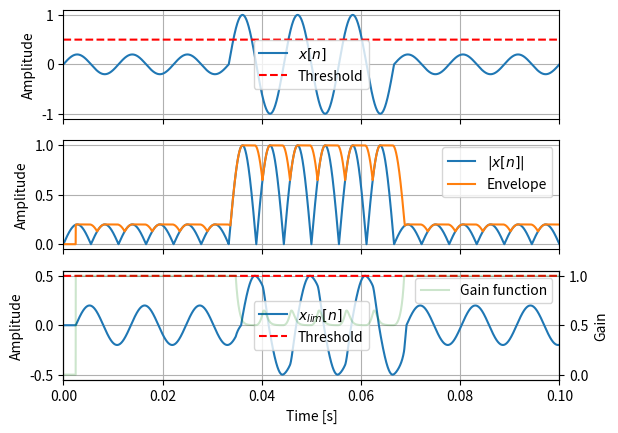

This chart was generated by the following Python code:
import numpy as np
import matplotlib.pyplot as plt
#=============================================================

#Implement a basic hard-clipping limiter with:
#-a lookahead delay
#-a max filter to estimate the envelope

#Base on the paper:
# Smoothing of the Control Signal without Clipped Output in 
# Digital Peak Limiters
#=============================================================
#create a sinus signal modulated in amplitude by a step signal

t_max = 0.1
t_step_start = t_max/3
t_step_stop  = 2*t_max/3
step_amp = 0.2

Fs = 44100
t = np.arange(0, t_max, 1/Fs)
n = np.arange(0, len(t))

f = 3/t_step_start
x = np.sin(2*np.pi*f*t)
x = x*(step_amp + (1-step_amp)*(n>=t_step_start*Fs)*(n<=t_step_stop*Fs))

#=============================================================

#Define Limiter Threshold
thres = 0.5


#Envelope estimation parameters
attack_time   = 0.0005
release_time  = 0.04

overshoot = 1.01
N = int((attack_time)*5* Fs) #delay in samples
beta = (1-overshoot)**(N+1)#1 - 1/overshoot
print(N)

a = 1 - 10**(np.log10((overshoot-1)/overshoot)/(N+1))


x_peak = np.zeros_like(x)
x_lim  = np.zeros_like(x)
e_max  = np.zeros_like(x)
x_max  = np.zeros_like(x)
g      = np.zeros_like(x)
c      = np.zeros_like(x)

for n in range(N, len(x)): #start from N to avoid problems with the buffer
    x_buff = x[n-N]

    #envelope estimation
    abs_x = np.abs(x[n])

    c[n] = np.maximum(abs_x, (abs_x - beta*e_max[n-1])/(1-beta))

    #apply statistic max filter on c from n-N to n
    x_max[n] = np.max(c[n-N:n+1])

    e_max[n] = (1 - a) * e_max[n-1] + a * x_max[n]

    #gain function -> hard clipping
    g[n] = np.minimum(1, thres / e_max[n])

    x_lim[n] = x_buff * g[n]


#=============================================================

fig, ax = plt.subplots(3, 1, sharex=True)

ax[0].plot(t, x, label=r'$x[n]$')
ax[0].plot(t, thres*np.ones_like(t), 'r--', label='Threshold')

ax[1].plot(t, np.abs(x), label=r'$|x[n]|$')
ax[1].plot(t, x_max, label='Envelope')

ax[2].plot(t, x_lim, label=r'$x_{lim}[n]$')
ax[2].plot(t, thres*np.ones_like(t), 'r--', label='Threshold')
ax[2].set(xlabel='Time [s]')

ax2twin = ax[2].twinx()
ax2twin.plot(t, g, 'g',alpha=0.2, label='Gain function')
ax2twin.set(ylabel='Gain')
ax2twin.legend(loc='upper right')

for i in range(3):
    ax[i].set(ylabel='Amplitude')
    ax[i].legend()
    ax[i].grid()
    ax[i].set_xlim([0, t_max])



plt.show()
